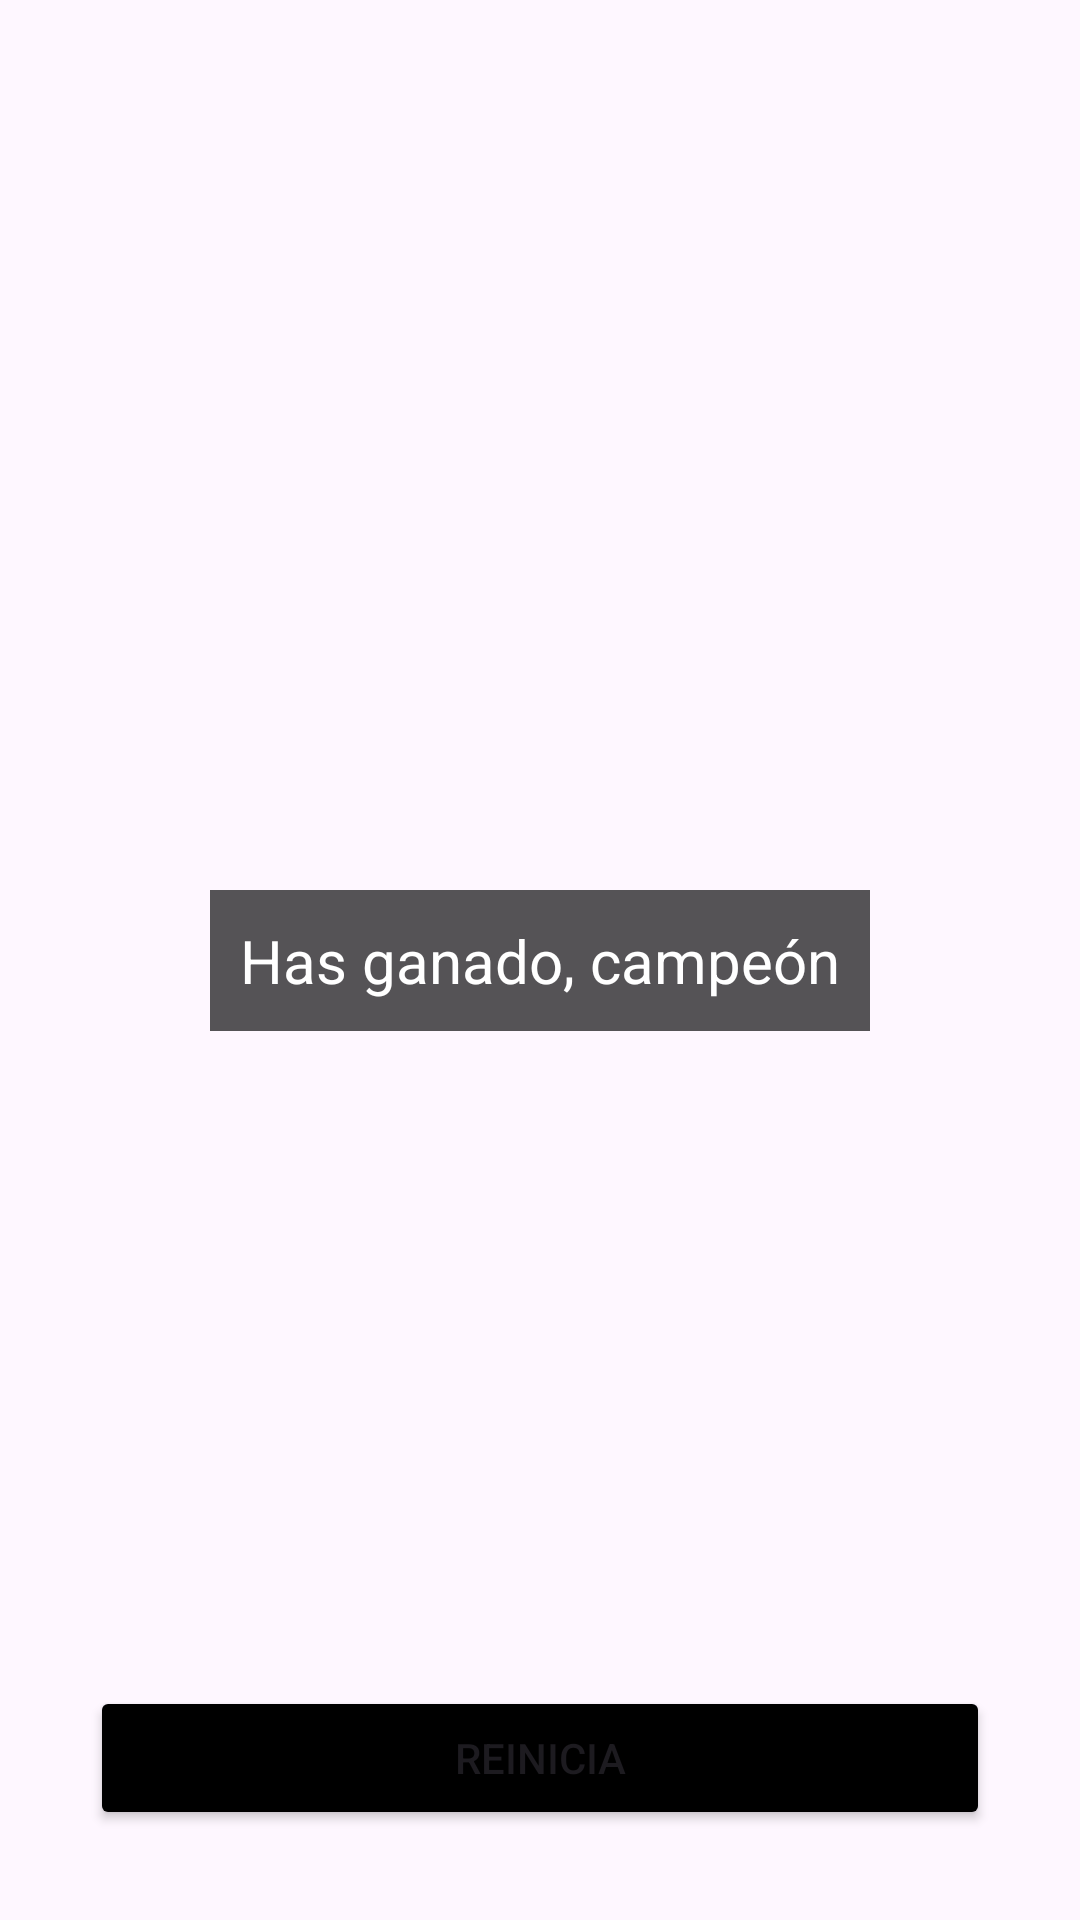

This screen was rendered from an Android layout file. Write that file and the resources it references.
<!-- AndroidManifest.xml: application theme Theme.PracticaDiyPM2023 -->
<!-- res/layout/activity_ganador.xml -->
<?xml version="1.0" encoding="utf-8"?>
<androidx.constraintlayout.widget.ConstraintLayout xmlns:android="http://schemas.android.com/apk/res/android"
    xmlns:app="http://schemas.android.com/apk/res-auto"
    xmlns:tools="http://schemas.android.com/tools"
    android:layout_width="match_parent"
    android:layout_height="match_parent"
    tools:context=".Ganador"
    android:background="@drawable/melendifeliz">
    <TextView
        android:layout_width="wrap_content"
        android:layout_height="wrap_content"
        android:background="@color/blackTransparente"
        android:gravity="center"
        android:text="Has ganado, campeón"
        android:textSize="20dp"
        app:layout_constraintBottom_toBottomOf="parent"
        app:layout_constraintEnd_toEndOf="parent"
        app:layout_constraintStart_toStartOf="parent"
        app:layout_constraintTop_toTopOf="parent"
        android:textColor="@color/white"
        android:padding="10dp"/>

    <Button
        android:layout_width="0dp"
        android:layout_height="wrap_content"
        app:layout_constraintBottom_toBottomOf="parent"
        app:layout_constraintEnd_toEndOf="parent"
        app:layout_constraintStart_toStartOf="parent"
        android:text="Reinicia"
        android:backgroundTint="@color/black"
        android:layout_margin="30dp"
        android:onClick="Reiniciar"
        />

</androidx.constraintlayout.widget.ConstraintLayout>
<!-- resources referenced by this layout -->
<resources>
  <color name="black">#FF000000</color>
  <color name="blackTransparente">#A9000000</color>
  <color name="white">#FFFFFFFF</color>
  <style name="Theme.PracticaDiyPM2023" parent="Base.Theme.PracticaDiyPM2023" />
  <style name="Base.Theme.PracticaDiyPM2023" parent="Theme.Material3.DayNight.NoActionBar">
  
           <item name="colorPrimary">@color/black</item>
      </style>
</resources>
